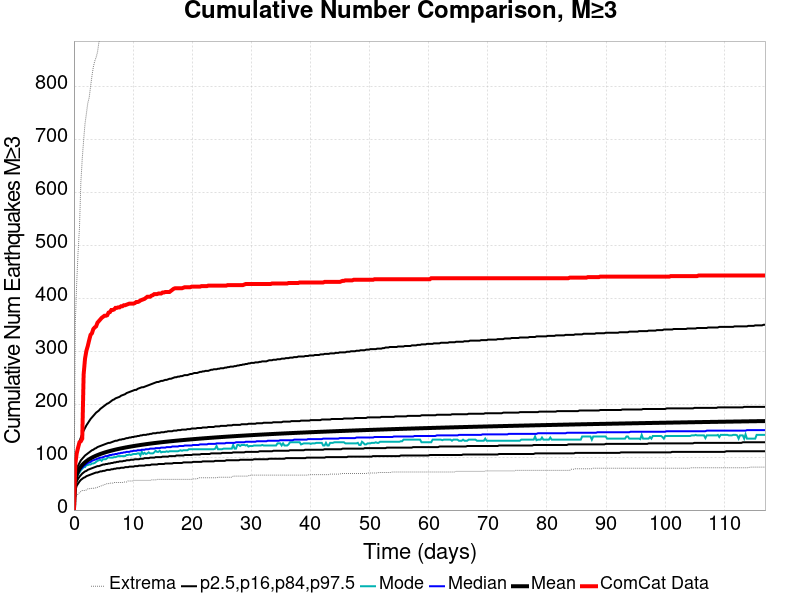

Source data for this figure (header and first rows):
Time (days), ComCat Data, Simulation Mean, Simulation Median, Simulation Mode, Simulation Minimum, Simulation Maximum, 2.5 %-ile, 16 %-ile, 84 %-ile, 97.5 %-ile
0.0, 0.0, 0.0, 0.0, 0.0, 0.0, 0.0, 0.0, 0.0, 0.0, 0.0
0.2343, 87.0, 55.1, 53.0, 53.0, 22.0, 355.0, 37.0, 45.0, 64.0, 85.0
0.4685, 107.0, 66.46, 64.0, 62.0, 28.0, 429.0, 46.0, 54.0, 76.0, 106.0
0.7028, 118.0, 73.28, 70.0, 67.0, 30.0, 488.0, 50.0, 59.0, 84.0, 120.0
0.937, 128.0, 78.21, 74.0, 71.0, 33.0, 533.0, 54.0, 63.0, 89.0, 130.0
1.171, 130.0, 82.06, 78.0, 75.0, 35.0, 620.0, 57.0, 66.0, 94.0, 137.0
1.406, 135.0, 85.23, 80.0, 78.0, 37.0, 664.0, 59.0, 69.0, 97.0, 144.0
1.64, 256.0, 87.94, 83.0, 81.0, 37.0, 699.0, 61.0, 71.0, 100.0, 150.0
1.874, 286.0, 90.3, 85.0, 81.0, 37.0, 730.0, 62.0, 73.0, 103.0, 155.0
2.108, 301.0, 92.39, 87.0, 85.0, 38.0, 749.0, 64.0, 74.0, 105.0, 160.0
2.343, 310.0, 94.27, 89.0, 85.0, 40.0, 769.0, 65.0, 76.0, 107.0, 164.0
2.577, 321.0, 95.98, 90.0, 86.0, 40.0, 779.0, 66.0, 77.0, 109.0, 168.0
2.811, 331.0, 97.54, 91.0, 86.0, 41.0, 800.0, 67.0, 78.0, 111.0, 172.0
3.045, 334.0, 98.99, 93.0, 88.0, 41.0, 820.0, 68.0, 79.0, 113.0, 175.0
3.28, 342.0, 100.3, 94.0, 88.0, 41.0, 837.0, 69.0, 80.0, 114.0, 178.0
3.514, 345.0, 101.6, 95.0, 89.0, 42.0, 848.0, 70.0, 81.0, 116.0, 181.0
3.748, 347.0, 102.7, 96.0, 91.0, 42.0, 855.0, 71.0, 82.0, 117.0, 184.0
3.982, 354.0, 103.8, 97.0, 93.0, 43.0, 865.0, 71.0, 83.0, 119.0, 186.0
4.217, 357.0, 104.9, 98.0, 94.0, 44.0, 883.0, 72.0, 83.0, 120.0, 188.0
4.451, 360.0, 105.9, 99.0, 95.0, 45.0, 894.0, 73.0, 84.0, 121.0, 191.0
4.685, 363.0, 106.8, 99.0, 93.0, 46.0, 905.0, 73.0, 85.0, 122.0, 193.0
4.919, 365.0, 107.7, 100.0, 96.0, 47.0, 912.0, 74.0, 86.0, 123.0, 195.0
5.154, 367.0, 108.5, 101.0, 96.0, 48.0, 920.0, 74.0, 86.0, 124.0, 197.0
5.388, 367.0, 109.3, 102.0, 96.0, 49.0, 930.0, 75.0, 87.0, 125.0, 199.0
5.622, 368.0, 110.1, 102.0, 98.0, 50.0, 938.0, 76.0, 87.0, 126.0, 201.0
5.857, 373.0, 110.9, 103.0, 100.0, 50.0, 943.0, 76.0, 88.0, 127.0, 202.0
6.091, 374.0, 111.6, 104.0, 99.0, 51.0, 950.0, 76.0, 88.0, 127.0, 204.0
6.325, 378.0, 112.3, 104.0, 99.0, 51.0, 952.0, 77.0, 89.0, 128.0, 206.0
6.559, 378.0, 112.9, 105.0, 99.0, 51.0, 958.0, 77.0, 89.0, 129.0, 208.0
6.794, 379.0, 113.6, 105.0, 100.0, 52.0, 961.0, 78.0, 90.0, 130.0, 209.0
7.028, 382.0, 114.2, 106.0, 100.0, 52.0, 965.0, 78.0, 90.0, 131.0, 211.0
7.262, 382.0, 114.8, 106.0, 101.0, 52.0, 969.0, 79.0, 91.0, 131.0, 212.0
7.496, 383.0, 115.4, 107.0, 102.0, 52.0, 977.0, 79.0, 91.0, 132.0, 213.0
7.731, 383.0, 116, 107.0, 102.0, 52.0, 982.0, 79.0, 92.0, 133.0, 214.0
7.965, 385.0, 116.5, 108.0, 102.0, 52.0, 987.0, 80.0, 92.0, 133.0, 216.0
8.199, 385.0, 117, 108.0, 102.0, 52.0, 995.0, 80.0, 92.0, 134.0, 217.0
8.433, 387.0, 117.6, 109.0, 102.0, 53.0, 999.0, 80.0, 93.0, 134.0, 218.0
8.668, 387.0, 118.1, 109.0, 102.0, 53.0, 1000, 81.0, 93.0, 135.0, 219.0
8.902, 388.0, 118.6, 110.0, 104.0, 53.0, 1005, 81.0, 94.0, 136.0, 221.0
9.136, 389.0, 119, 110.0, 104.0, 55.0, 1008, 81.0, 94.0, 136.0, 222.0
9.37, 390.0, 119.5, 110.0, 105.0, 55.0, 1013, 82.0, 94.0, 137.0, 223.0
9.605, 390.0, 120, 111.0, 104.0, 55.0, 1017, 82.0, 95.0, 137.0, 224.0
9.839, 390.0, 120.4, 111.0, 105.0, 55.0, 1019, 82.0, 95.0, 138.0, 225.0
10.07, 390.0, 120.8, 112.0, 106.0, 56.0, 1019, 82.0, 95.0, 138.0, 226.0
10.31, 391.0, 121.3, 112.0, 106.0, 56.0, 1023, 83.0, 96.0, 139.0, 227.0
10.54, 393.0, 121.7, 112.0, 106.0, 56.0, 1026, 83.0, 96.0, 139.0, 227.0
10.78, 393.0, 122.1, 113.0, 107.0, 56.0, 1026, 83.0, 96.0, 140.0, 229.0
11.01, 394.0, 122.5, 113.0, 107.0, 56.0, 1029, 84.0, 96.0, 140.0, 230.0
11.24, 396.0, 122.9, 113.0, 103.0, 56.0, 1030, 84.0, 97.0, 141.0, 231.0
11.48, 397.0, 123.3, 114.0, 110.0, 56.0, 1033, 84.0, 97.0, 141.0, 232.0
11.71, 398.0, 123.7, 114.0, 106.0, 56.0, 1033, 84.0, 97.0, 142.0, 232.0
11.95, 399.0, 124.1, 114.0, 108.0, 56.0, 1035, 84.0, 98.0, 142.0, 233.0
12.18, 401.0, 124.4, 115.0, 106.0, 56.0, 1036, 85.0, 98.0, 142.0, 234.0
12.42, 403.0, 124.8, 115.0, 107.0, 56.0, 1038, 85.0, 98.0, 143.0, 235.0
12.65, 403.0, 125.1, 115.0, 109.0, 56.0, 1038, 85.0, 98.0, 143.0, 236.0
12.88, 403.0, 125.5, 116.0, 107.0, 56.0, 1040, 85.0, 99.0, 144.0, 237.0
13.12, 405.0, 125.8, 116.0, 107.0, 57.0, 1041, 86.0, 99.0, 144.0, 238.0
13.35, 406.0, 126.2, 116.0, 107.0, 57.0, 1042, 86.0, 99.0, 145.0, 239.0
13.59, 408.0, 126.5, 116.0, 109.0, 57.0, 1044, 86.0, 99.0, 145.0, 240.0
13.82, 408.0, 126.8, 117.0, 112.0, 57.0, 1047, 86.0, 100.0, 145.0, 241.0
... 440 more rows
